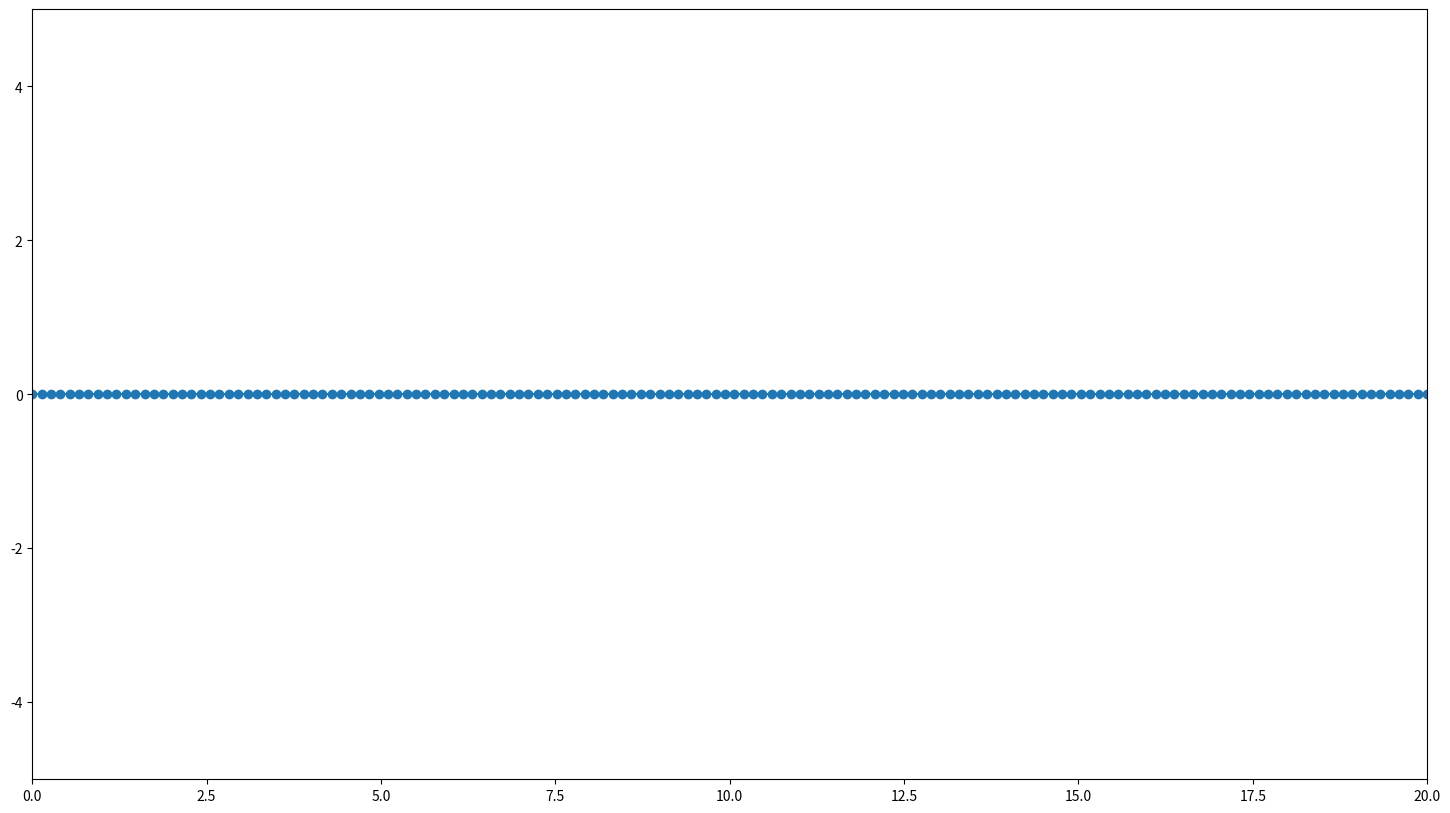

Generate this figure with matplotlib:
import numpy as np
import matplotlib.pyplot as plt
import matplotlib.animation as animation

# Parameters
L = 20  # Length of the x-axis
N = 150  # Number of discrete points
t_max = 10  # Increased duration for slower animation
fps = 30  # Frames per second
speed = 0.04  # Decreased speed of wave movement
wavelength = 1  # Further decreased wavelength
amplitude = 1  # Decreased amplitude
birthtime = 20 # Time when the wave is born

# Space array
x = np.linspace(0, L, N)
y = np.zeros_like(x)  # All points initially at y = 0

# Initialize figure
fig, ax = plt.subplots(figsize=(18, 10))  # Adjust width and height as needed
ax.set_xlim(0, L)
ax.set_ylim(-5, 5)  # Set y-axis range
line, = ax.plot(x, y, '-o')  # Line connecting points

def my_new_wave(myamplitude, mywavelength, mydirection, mypropagation, mybirthdelay, myinitialposition, myspeed, index, myframe):
    director = 0
    motion = 0
    if mybirthdelay > myframe:
        appearance_factor = 0
    else:
        appearance_factor = 1  # Fully visible wave

    spawn = (myframe - mybirthdelay)
    if mydirection == "up":
        director = 1
    elif mydirection == "down":
        director = -1
    if mypropagation == "forward":
        motion = 1
    elif mypropagation == "backward":
        motion = -1
    return myamplitude * appearance_factor * director * np.exp(-(((index - myinitialposition) - (motion * myspeed) * spawn) ** 2) / (2 * (mywavelength/2) ** 2))

# Update function
def update(frame):
    # Superposition of two waves moving in opposite directions
    y[:] = 0  # Reset y to zero for each frame
    y[:] += my_new_wave(1*amplitude, wavelength, "up", "forward", 0*birthtime, 0*L, 1*speed, x, frame)
    y[:] += my_new_wave(1*amplitude, 2*wavelength, "down","backward", 5*birthtime, 1*L, 3.5*speed, x, frame)
    y[:] += my_new_wave(1*amplitude, wavelength, "up", "forward", 5*birthtime, 0.5*L, 2.5*speed, x, frame)
    
    line.set_ydata(y)  # Update line
    return line,

# Create animation
ani = animation.FuncAnimation(fig, update, interval=1000/fps, blit=False)
plt.show()
